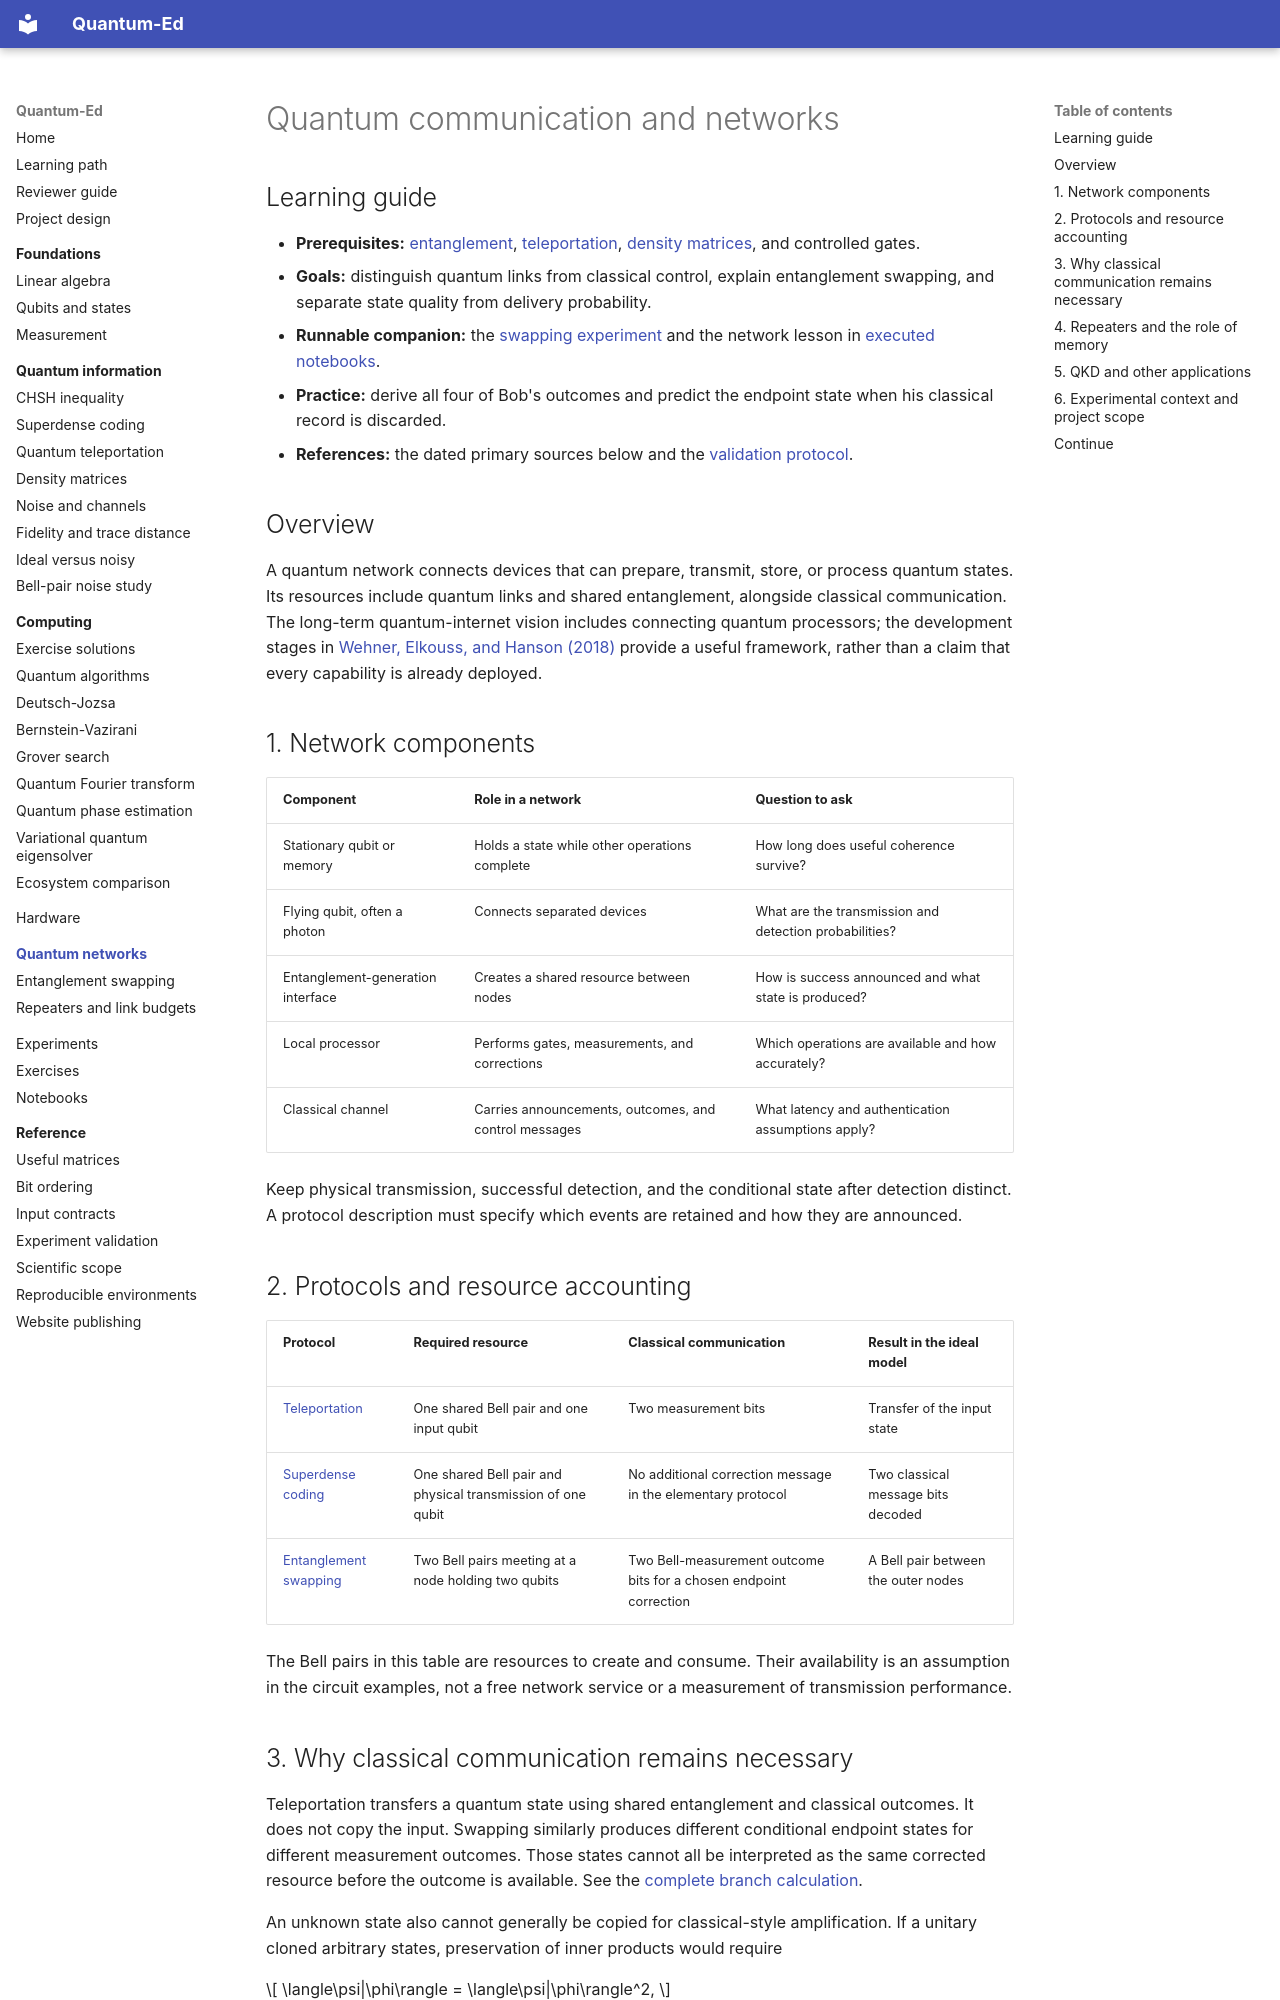

repository: cicixgliamici/quantum_ed · page: 11-quantum-networks/index.html · generator: mkdocs

# Quantum communication and networks

## Learning guide

- **Prerequisites:** [entanglement](../04-entanglement/README.md), [teleportation](../04-entanglement/quantum-teleportation.md), [density matrices](../06-density-matrices/README.md), and controlled gates.
- **Goals:** distinguish quantum links from classical control, explain entanglement swapping, and separate state quality from delivery probability.
- **Runnable companion:** the [swapping experiment](https://github.com/cicixgliamici/quantum_ed/blob/main/experiments/entanglement-swapping/README.md) and the network lesson in [executed notebooks](../notebooks.md).
- **Practice:** derive all four of Bob's outcomes and predict the endpoint state when his classical record is discarded.
- **References:** the dated primary sources below and the [validation protocol](../reference/experiment-validation.md).

## Overview

A quantum network connects devices that can prepare, transmit, store, or
process quantum states. Its resources include quantum links and shared
entanglement, alongside classical communication. The long-term quantum-internet
vision includes connecting quantum processors; the development stages in
[Wehner, Elkouss, and Hanson (2018)](https://doi.org/10.1126/science.aam9288)
provide a useful framework, rather than a claim that every capability is
already deployed.

## 1. Network components

| Component | Role in a network | Question to ask |
| --- | --- | --- |
| Stationary qubit or memory | Holds a state while other operations complete | How long does useful coherence survive? |
| Flying qubit, often a photon | Connects separated devices | What are the transmission and detection probabilities? |
| Entanglement-generation interface | Creates a shared resource between nodes | How is success announced and what state is produced? |
| Local processor | Performs gates, measurements, and corrections | Which operations are available and how accurately? |
| Classical channel | Carries announcements, outcomes, and control messages | What latency and authentication assumptions apply? |

Keep physical transmission, successful detection, and the conditional state
after detection distinct. A protocol description must specify which events
are retained and how they are announced.

## 2. Protocols and resource accounting

| Protocol | Required resource | Classical communication | Result in the ideal model |
| --- | --- | --- | --- |
| [Teleportation](../04-entanglement/quantum-teleportation.md) | One shared Bell pair and one input qubit | Two measurement bits | Transfer of the input state |
| [Superdense coding](../04-entanglement/superdense-coding.md) | One shared Bell pair and physical transmission of one qubit | No additional correction message in the elementary protocol | Two classical message bits decoded |
| [Entanglement swapping](entanglement-swapping.md) | Two Bell pairs meeting at a node holding two qubits | Two Bell-measurement outcome bits for a chosen endpoint correction | A Bell pair between the outer nodes |

The Bell pairs in this table are resources to create and consume. Their
availability is an assumption in the circuit examples, not a free network
service or a measurement of transmission performance.
